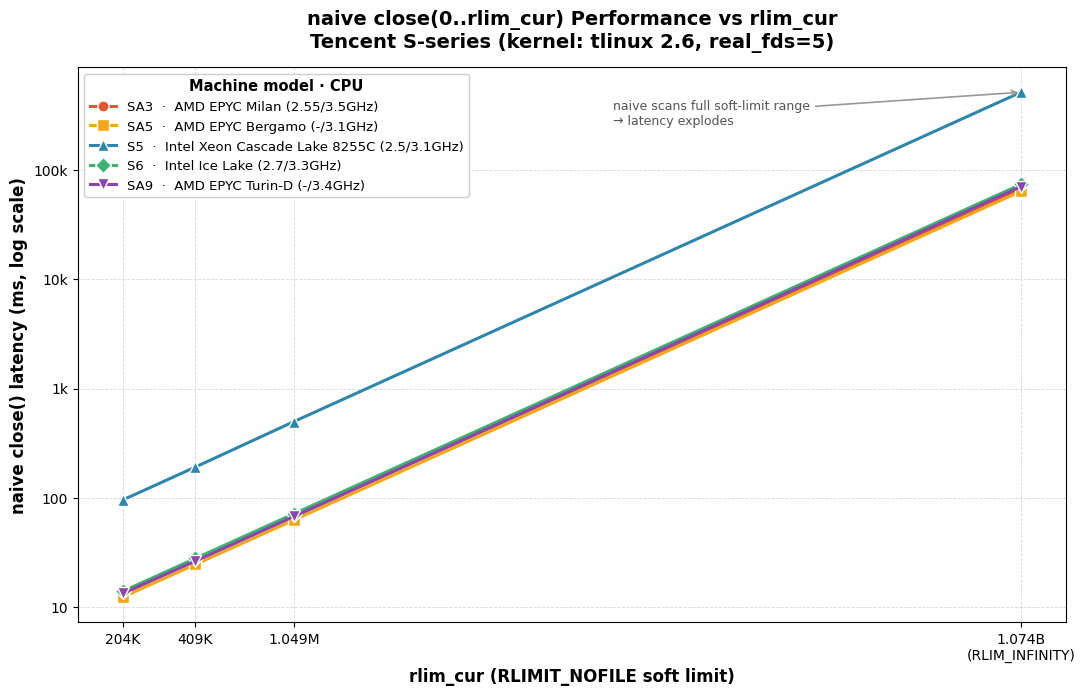

Here is the Python script that generated this plot: (Note: this script raises an exception after producing the figure.)
#!/usr/bin/env python3
"""naive close() 性能对比图：横坐标 rlim_cur，纵坐标 naive(ms)，多机型对比。"""
import matplotlib.pyplot as plt
from matplotlib.ticker import FuncFormatter

plt.rcParams["font.family"] = ["Arial", "Helvetica", "DejaVu Sans"]

rlim = [204800, 409600, 1048576, 1073741816]

# (label, cpu, ip, color, marker, naive_ms[])
series = [
    ("SA3", "AMD EPYC Milan (2.55/3.5GHz)", "30.49.40.64",
     "#E4572E", "o", [13.2071, 26.9422, 67.6947, 67200.3911]),
    ("SA5", "AMD EPYC Bergamo (-/3.1GHz)", "21.245.122.28",
     "#F3A712", "s", [12.3957, 24.6781, 62.8519, 63561.2595]),
    ("S5",  "Intel Xeon Cascade Lake 8255C (2.5/3.1GHz)", "11.177.159.161",
     "#2E86AB", "^", [95.7748, 191.6635, 499.0416, 510840.4242]),
    ("S6",  "Intel Ice Lake (2.7/3.3GHz)", "30.49.239.225",
     "#3CB371", "D", [14.0108, 28.0092, 71.7231, 73436.9288]),
    ("SA9", "AMD EPYC Turin-D (-/3.4GHz)", "11.152.253.72",
     "#8E44AD", "v", [13.4291, 26.4631, 67.7505, 70065.8636]),
]

fig, ax = plt.subplots(figsize=(11, 7), dpi=160)
fig.patch.set_facecolor("white")
ax.set_facecolor("white")

for label, cpu, ip, color, marker, y in series:
    ax.plot(rlim, y, marker=marker, markersize=8, linewidth=2.2,
            color=color, label=f"{label}  ·  {cpu}",
            markerfacecolor=color, markeredgecolor="white", markeredgewidth=1.0)

ax.set_xscale("log")
ax.set_yscale("log")

# x 轴刻度：只标注实际数据点
ax.set_xticks(rlim)
def fmt_x(v, _):
    if v >= 1e9:
        return f"{v/1e9:.3f}B\n(RLIM_INFINITY)"
    if v >= 1e6:
        return f"{v/1e6:.3f}M"
    return f"{int(v/1000)}K"
ax.xaxis.set_major_formatter(FuncFormatter(fmt_x))
ax.minorticks_off()

def fmt_y(v, _):
    if v >= 1000:
        return f"{v/1000:g}k"
    return f"{v:g}"
ax.yaxis.set_major_formatter(FuncFormatter(fmt_y))

ax.set_xlabel("rlim_cur (RLIMIT_NOFILE soft limit)", fontsize=12, fontweight="bold")
ax.set_ylabel("naive close() latency (ms, log scale)", fontsize=12, fontweight="bold")
ax.set_title("naive close(0..rlim_cur) Performance vs rlim_cur\n"
             "Tencent S-series (kernel: tlinux 2.6, real_fds=5)",
             fontsize=14, fontweight="bold", pad=14)

ax.grid(True, which="major", linestyle="--", linewidth=0.6, alpha=0.5)
ax.grid(True, which="minor", linestyle=":", linewidth=0.4, alpha=0.25)

leg = ax.legend(title="Machine model · CPU", loc="upper left",
                fontsize=9.5, title_fontsize=10.5, framealpha=0.95,
                edgecolor="#cccccc")
leg.get_title().set_fontweight("bold")

# 标注 RLIM_INFINITY 处的巨大跳变
ax.annotate("naive scans full soft-limit range\n→ latency explodes",
            xy=(1073741816, 510840.4242), xytext=(2.2e7, 260000),
            fontsize=9, color="#555555",
            arrowprops=dict(arrowstyle="->", color="#999999", lw=1.2))

fig.tight_layout()
out = "/Users/sasalu_1/.workbuddy/ai-artifacts/rlim-close-bench/rlim_close_naive_compare.png"
fig.savefig(out, bbox_inches="tight", facecolor="white")
print("saved:", out)
